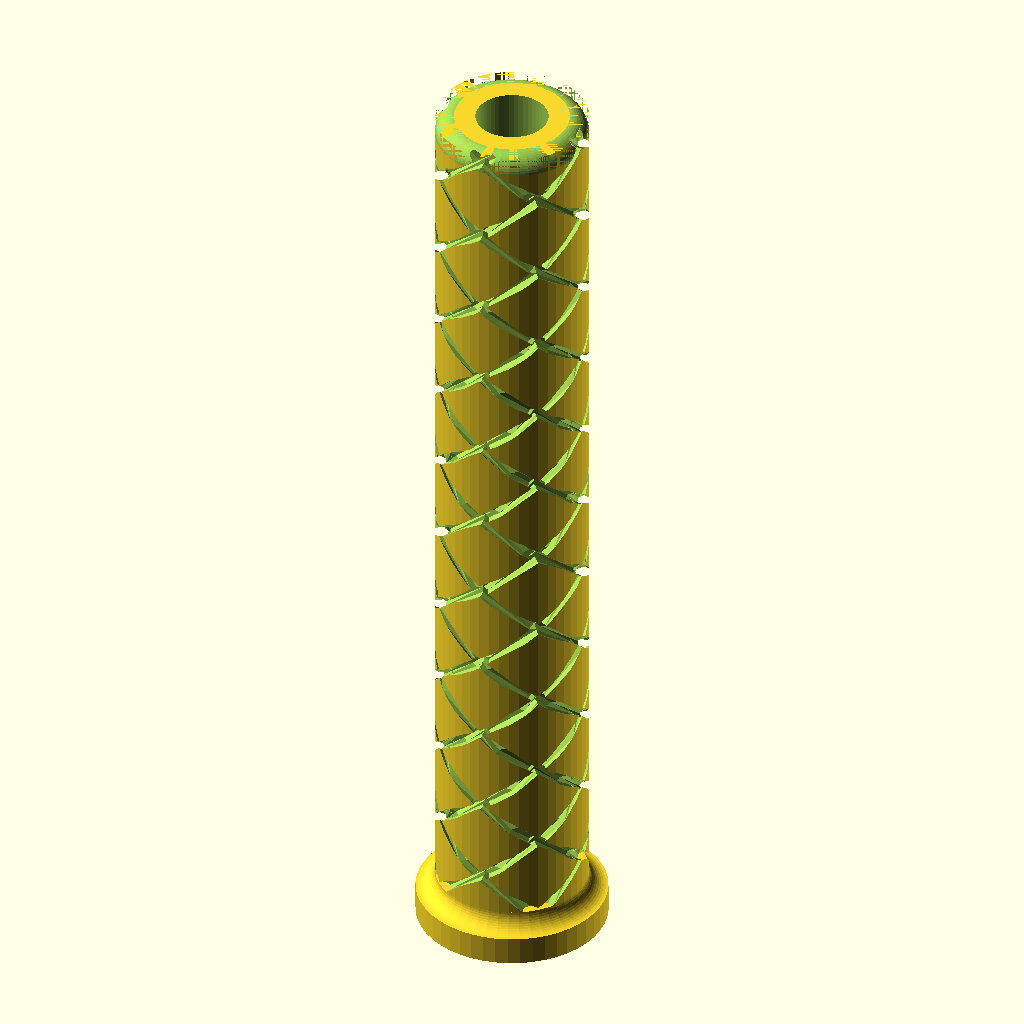
Cell 1: rendered with the file's own defaults.
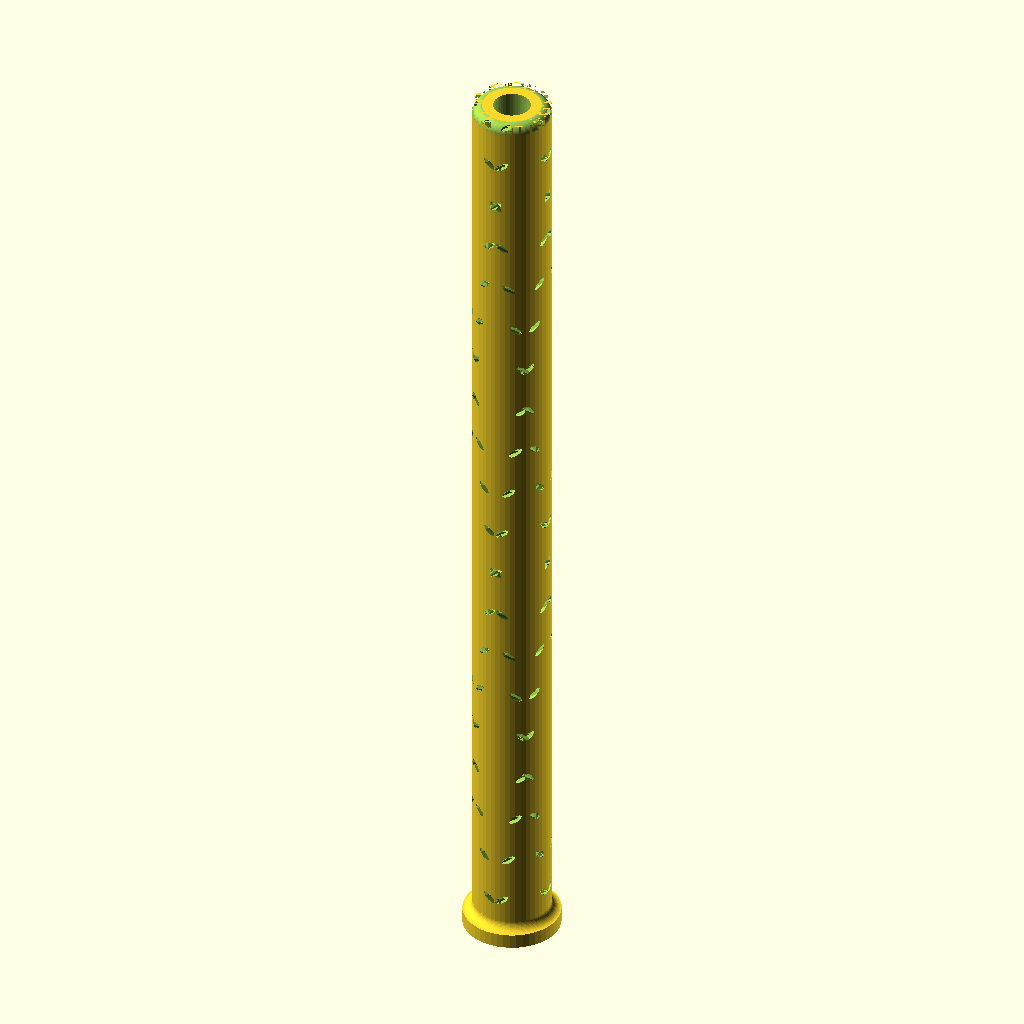
Cell 2: the same model with length = 200.
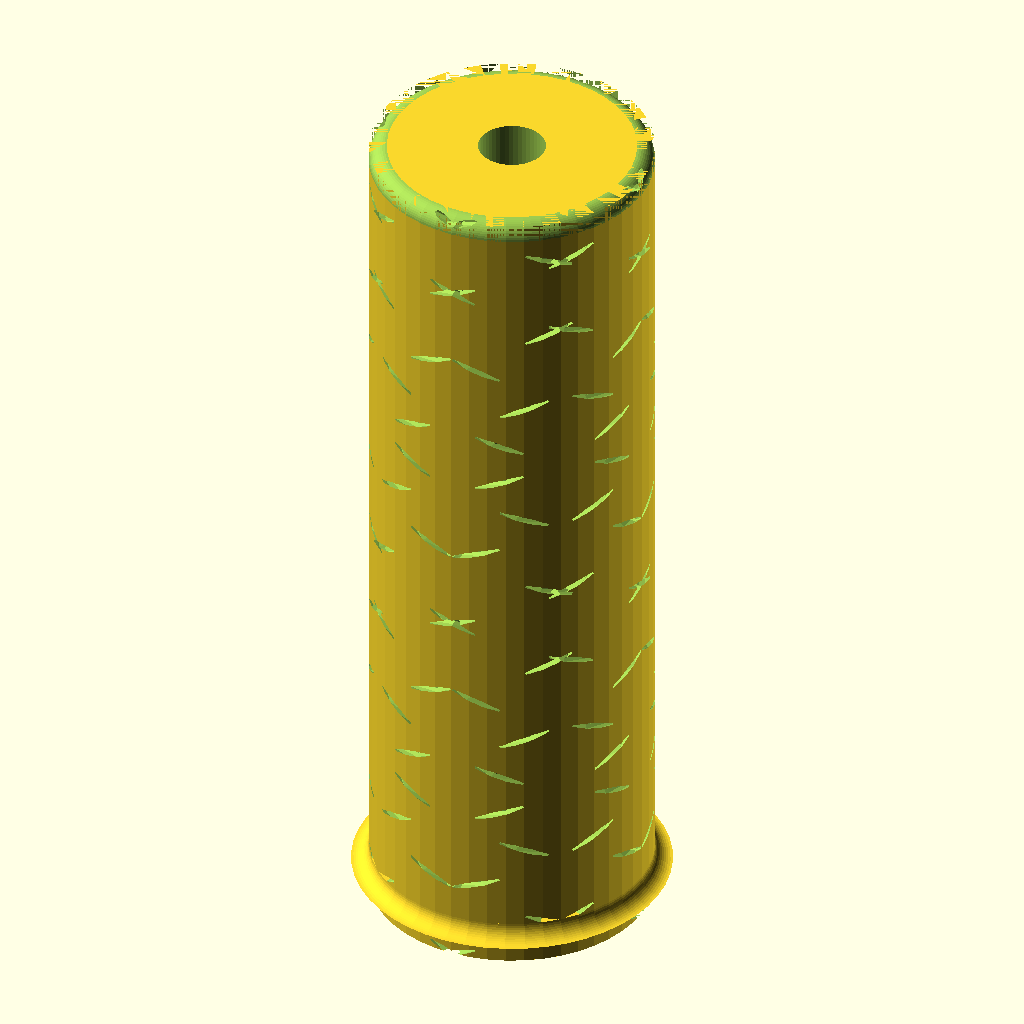
Cell 3: the same model with od = 32.
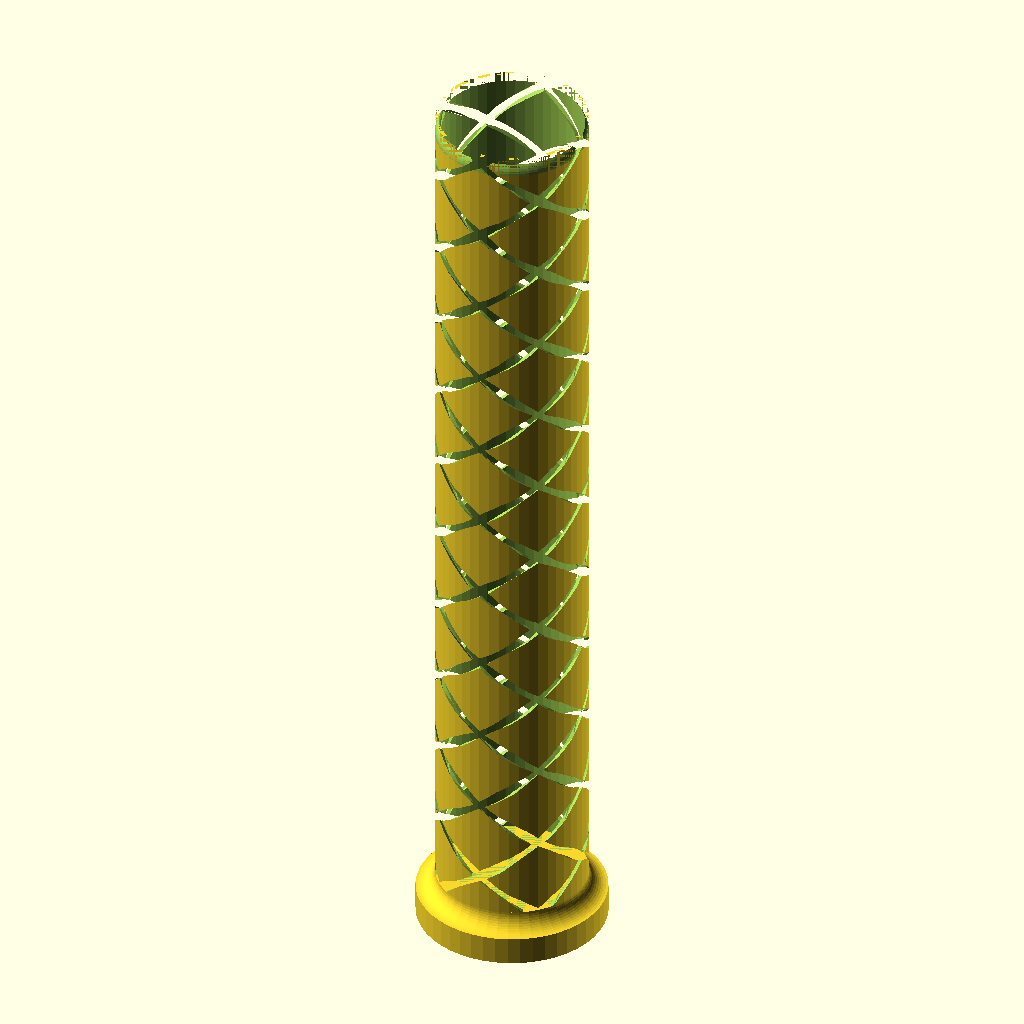
Cell 4: id = 15.2 (everything else at default).
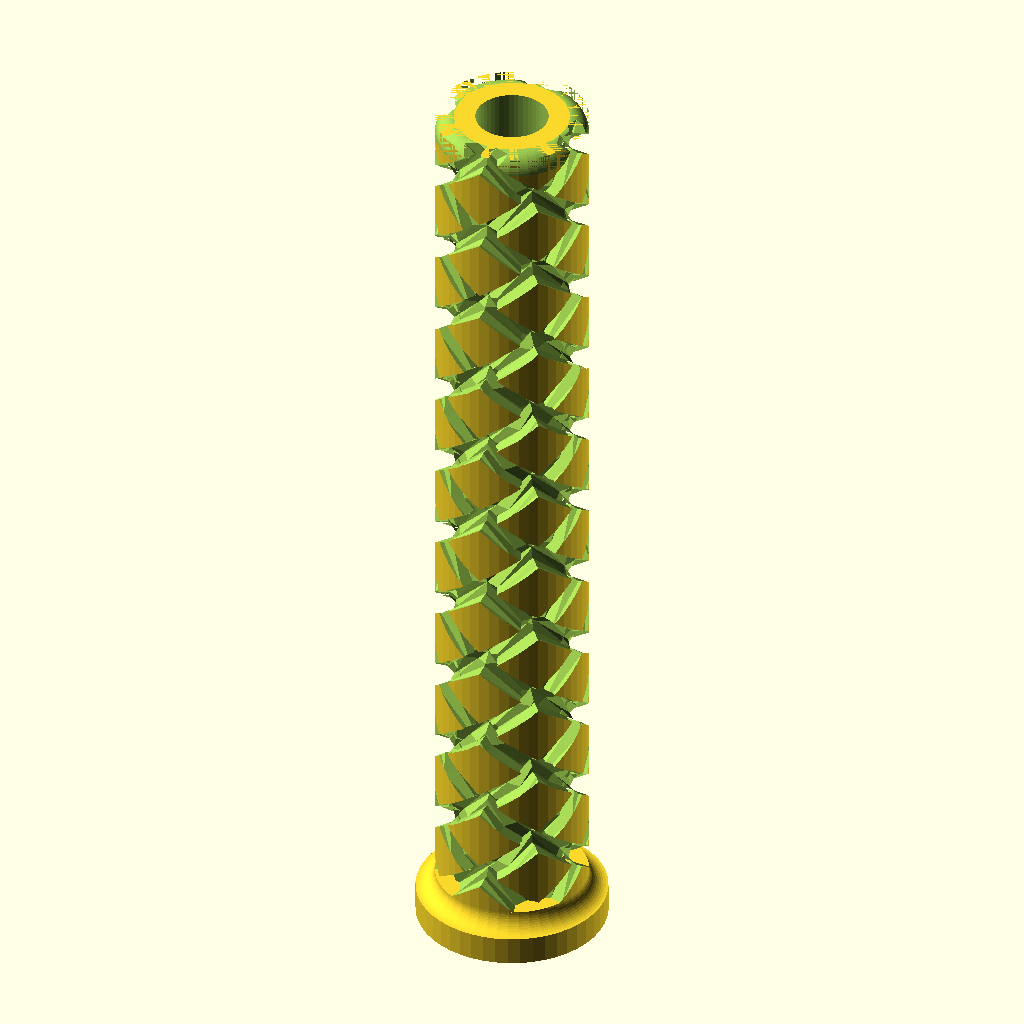
Cell 5: the same model with knurl_depth = 2.
The same orthographic view direction (rotation 55°, 0°, 25°; colour scheme Cornfield) for every cell, with the view re-fitted per cell, so scale and position can differ between cells.
The OpenSCAD source (inputs/thingiverse/files/thing-2490234/files/handle.scad):
// Parametric handle

//Overall length of the handle
length = 100;
//Outside diameter of the handle
od = 16;
//Inside diameter of the handle
id = 7.6;
//Space between the bottom of the handle and the internal cavity
bottom_thickness = 5;
//Depth of the knurling along the length of the handle
knurl_depth = 1;
//Diamater of the base of the handle. This can make it easier to print. (0: disabled)
base_dia = 20;
//Height of the base of the handle
base_height = 3;
//Chamfer along the top of the handle
top_chamfer = 2;
//chamfer around the base
base_chamfer = 2;
$fn = 48;

module chamfer_cut(major, minor){
    rotate_extrude(angle=360)
    translate([major,0,0])
    rotate([0,0,180])
    difference(){
        square([minor,minor]);
        translate([minor, minor,0])
        circle(r=minor);
    }
}

module chamfer(major, minor){
    translate([0,0,minor])
    rotate_extrude(angle=360)
    translate([major+minor,0,0])
    rotate([0,0,180])
    difference(){
        square([minor,minor]);
        circle(r=minor);
    }
}

union(){
    difference(){
        cylinder(h=length, d=od);
        union(){
            //Knurl
            for (rot = [0:3]){
                linear_extrude(height = length, twist = 10 * length, slices = 20)
                    rotate([0,0,90 * rot])
                        translate([od/2,0,0])
                            circle(r = knurl_depth, center=true, $fn=8);
            }
            for (rot = [0:3]){
                linear_extrude(height = length, twist = -1 * 10 * length, slices = 20)
                    rotate([0,0,90 * rot])
                        translate([od/2,0,0])
                            circle(r = knurl_depth, center=true, $fn=8);
            }
            //Internal hole to accept tool
            translate([0, 0, bottom_thickness])
            cylinder(h = length, d = id);
            //Top Chamfer
            translate([0,0,length])
                chamfer_cut(od/2, top_chamfer);
        }
    }
    //Base.
    cylinder(h = base_height, d=base_dia);
    translate([0,0,base_height]){
        cylinder(h=base_chamfer, d=od);
        chamfer(od/2, base_chamfer);
    }
}
Customizer parameters (derived from the source; name, type, default, range or options):
length: number, default 100
od: number, default 16
id: number, default 7.6
bottom_thickness: number, default 5
knurl_depth: number, default 1
base_dia: number, default 20
base_height: number, default 3
top_chamfer: number, default 2
base_chamfer: number, default 2
